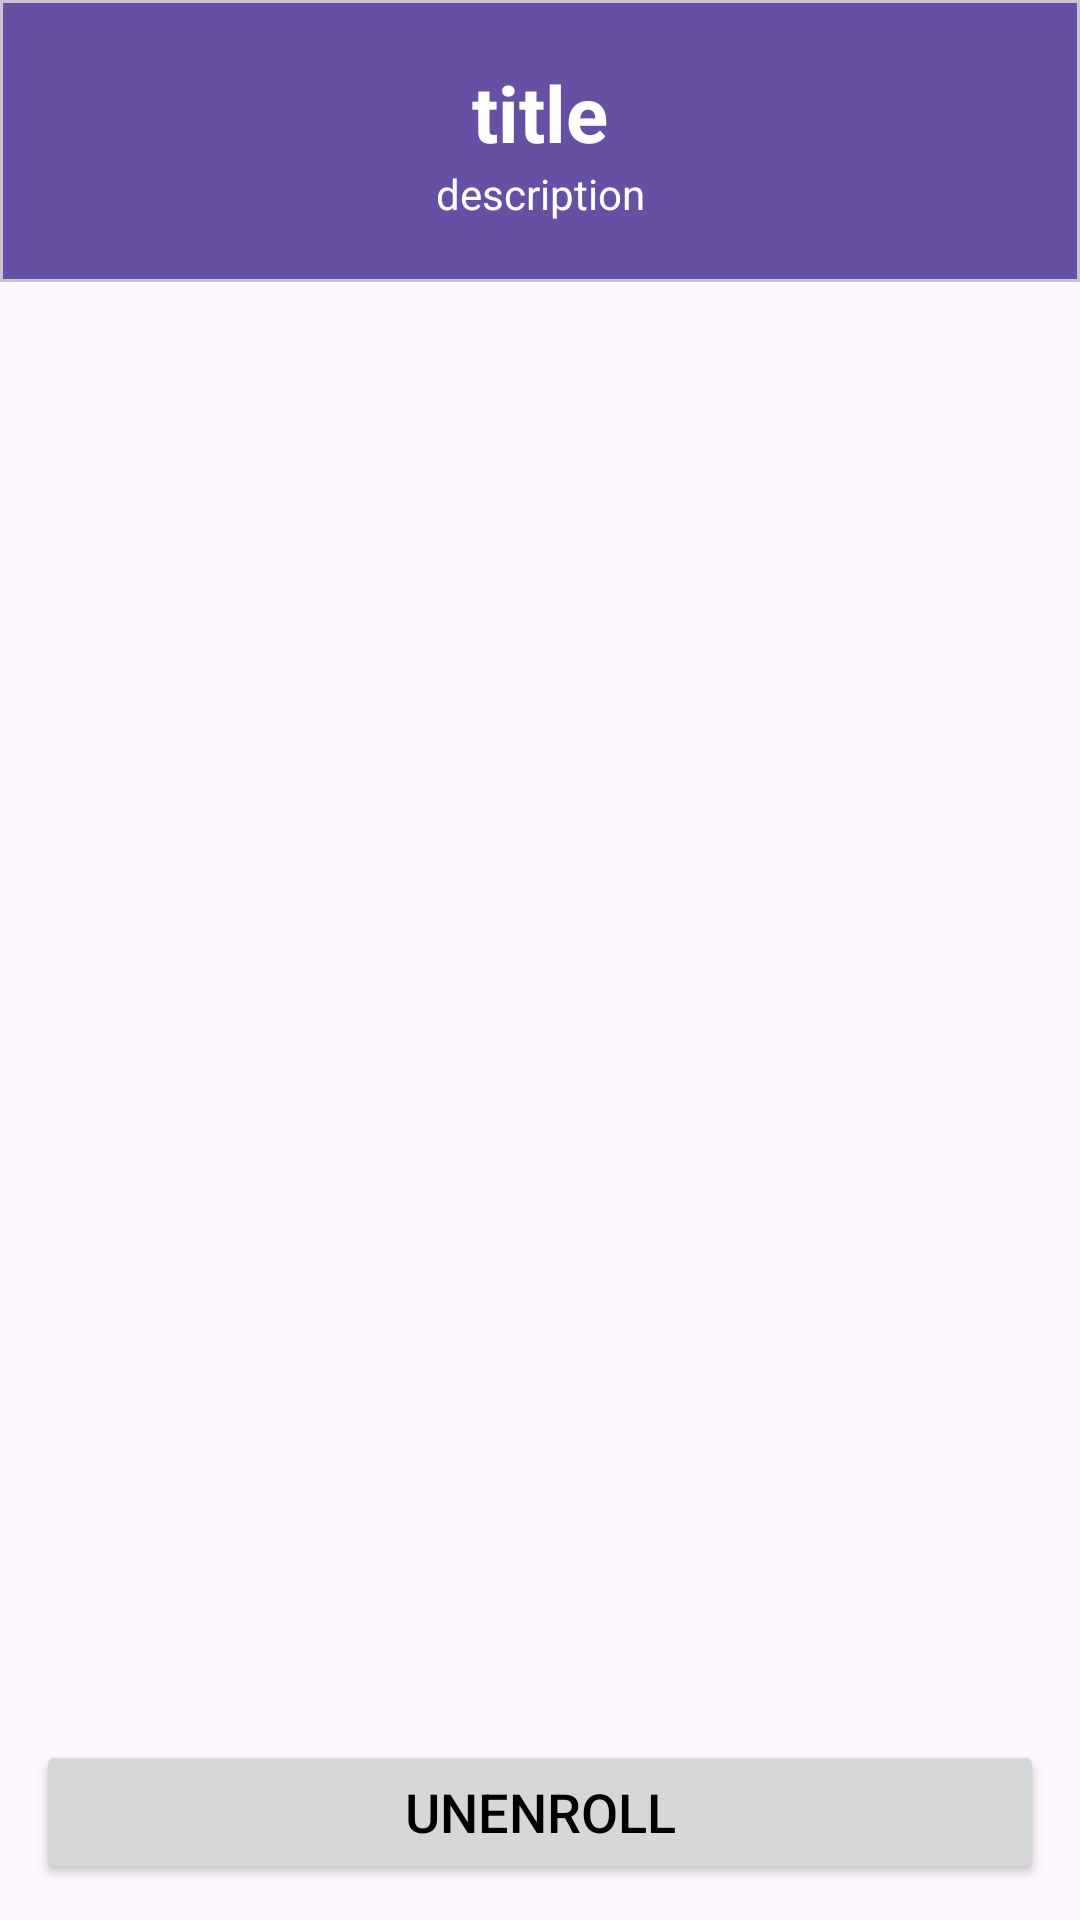

Reconstruct the res/layout file that produces this screen, plus the resources it refers to.
<!-- AndroidManifest.xml: application theme Theme.ExplorAR -->
<!-- res/layout/activity_individual_course.xml -->
<?xml version="1.0" encoding="utf-8"?>
<LinearLayout xmlns:android="http://schemas.android.com/apk/res/android"
    xmlns:app="http://schemas.android.com/apk/res-auto"
    xmlns:tools="http://schemas.android.com/tools"
    android:layout_width="match_parent"
    android:layout_height="match_parent"
    android:orientation="vertical"
    tools:context=".item.IndividualCourseActivity">

    <com.google.android.material.card.MaterialCardView
        android:id="@+id/card"
        android:layout_height="wrap_content"
        android:layout_width="match_parent"
        app:cardCornerRadius="0dp"
        app:cardBackgroundColor="?attr/colorPrimaryDark"
        android:clipChildren="false"
        android:clipToPadding="false"
        app:cardElevation="0dp"
        android:background="@drawable/rounded_bottom_corners">
        <LinearLayout
            android:layout_width="match_parent"
            android:layout_height="wrap_content"
            android:orientation="vertical">

            <TextView
                android:layout_width="match_parent"
                android:layout_height="wrap_content"
                android:id="@+id/title_text_view"
                android:text="title"
                android:textSize="26dp"
                android:textColor="@color/white"
                android:textStyle="bold"
                android:gravity="center"
                android:paddingTop="20dp"/>
            <TextView
                android:layout_width="match_parent"
                android:layout_height="wrap_content"
                android:id="@+id/description_text_view"
                android:text="description"
                android:textSize="14sp"
                android:textColor="@color/white"
                android:gravity="center"
                android:justificationMode="inter_word"
                android:paddingBottom="20dp"
                android:paddingHorizontal="16dp"/>

        </LinearLayout>

    </com.google.android.material.card.MaterialCardView>



    <ListView
        android:layout_width="match_parent"
        android:layout_height="0dp"
        android:layout_weight="1"
        android:id="@+id/list_view"
        android:scrollbars="vertical"
        android:layout_marginTop="12dp"
        android:paddingHorizontal="12dp"
        tools:listitem="@layout/list_item"
        android:divider="@android:color/transparent"
        android:dividerHeight="10sp"/>


    <Button
        android:layout_width="match_parent"
        android:layout_height="wrap_content"
        android:layout_margin="12dp"
        android:id="@+id/unenroll_button"
        android:text="Unenroll"
        android:textSize="18sp"
        android:textColor="@color/black"
        android:layout_gravity="center"/>

</LinearLayout>
<!-- res/layout/list_item.xml (included above) -->
<?xml version="1.0" encoding="utf-8"?>
<androidx.cardview.widget.CardView xmlns:android="http://schemas.android.com/apk/res/android"
    android:layout_width="match_parent"
    android:layout_height="wrap_content"
    xmlns:app="http://schemas.android.com/apk/res-auto"
    android:padding="8dp"
    android:layout_marginVertical="8dp"
    android:layout_marginHorizontal="4dp"
    android:id="@+id/list_item"
    android:background="@android:color/transparent"
    app:cardElevation="0dp">

    <RelativeLayout
        android:layout_width="match_parent"
        android:layout_height="wrap_content"
        android:background="@drawable/rounded_border"
        android:id="@+id/relative_layout_root">

        <TextView
            android:layout_width="wrap_content"
            android:layout_height="wrap_content"
            android:id="@+id/title_text_view"
            android:text="title"
            android:textSize="24dp"
            android:textStyle="bold"
            android:textColor="@color/black"
            android:gravity="center"/>

        <ImageButton
            android:layout_toRightOf="@+id/title_text_view"
            android:layout_marginLeft="8dp"
            android:layout_marginTop="4dp"
            android:layout_width="wrap_content"
            android:layout_height="wrap_content"
            android:id="@+id/image_button"
            android:background="@drawable/ic_dashboard_black_24dp"
            />

        <TextView
            android:layout_below="@+id/title_text_view"
            android:layout_width="wrap_content"
            android:layout_height="wrap_content"
            android:id="@+id/content_text_view"
            android:layout_marginVertical="8dp"
            android:text="content"
            android:textSize="16dp"
            android:visibility="visible"
            />

        <TextView
            android:layout_below="@+id/content_text_view"
            android:layout_width="wrap_content"
            android:layout_height="wrap_content"
            android:id="@+id/type_text_view"
            android:text="type"
            android:textSize="12dp"
            android:visibility="visible"
            />

    </RelativeLayout>

</androidx.cardview.widget.CardView>
<!-- resources referenced by this layout -->
<resources>
  <color name="black">#FF000000</color>
  <color name="white">#FFFFFFFF</color>
  <!-- drawable rounded_border (drawable) -->
  <?xml version="1.0" encoding="utf-8"?>
  <shape
      xmlns:android="http://schemas.android.com/apk/res/android"
      android:shape="rectangle"
      >
  
      <solid
          android:color="#FFFFFF" >
      </solid>
  
      <stroke
          android:width="2dp"
          android:color="#000000" >
      </stroke>
  
      <padding
          android:left="5dp"
          android:top="5dp"
          android:right="5dp"
          android:bottom="5dp"    >
      </padding>
  
      <corners
          android:radius="11dp"   >
      </corners>
  
  </shape>
  <!-- drawable rounded_bottom_corners (drawable) -->
  <shape xmlns:android="http://schemas.android.com/apk/res/android">
      <corners android:topLeftRadius="0dp"
          android:topRightRadius="0dp"
          android:bottomLeftRadius="50dp"
          android:bottomRightRadius="50dp"/>
      <solid android:color="?attr/colorPrimaryDark"/>
  </shape>
  <style name="Theme.ExplorAR" parent="Theme.MaterialComponents.DayNight.DarkActionBar">
          
          <item name="colorPrimary">@color/purple_500</item>
          <item name="colorPrimaryVariant">@color/purple_700</item>
          <item name="colorOnPrimary">@color/white</item>
          
          <item name="colorSecondary">@color/teal_200</item>
          <item name="colorSecondaryVariant">@color/teal_700</item>
          <item name="colorOnSecondary">@color/black</item>
          
          <item name="android:statusBarColor">?attr/colorPrimaryVariant</item>
          
      </style>
  <color name="purple_500">#FF6200EE</color>
  <color name="purple_700">#FF3700B3</color>
  <color name="teal_200">#FF03DAC5</color>
  <color name="teal_700">#FF018786</color>
</resources>
